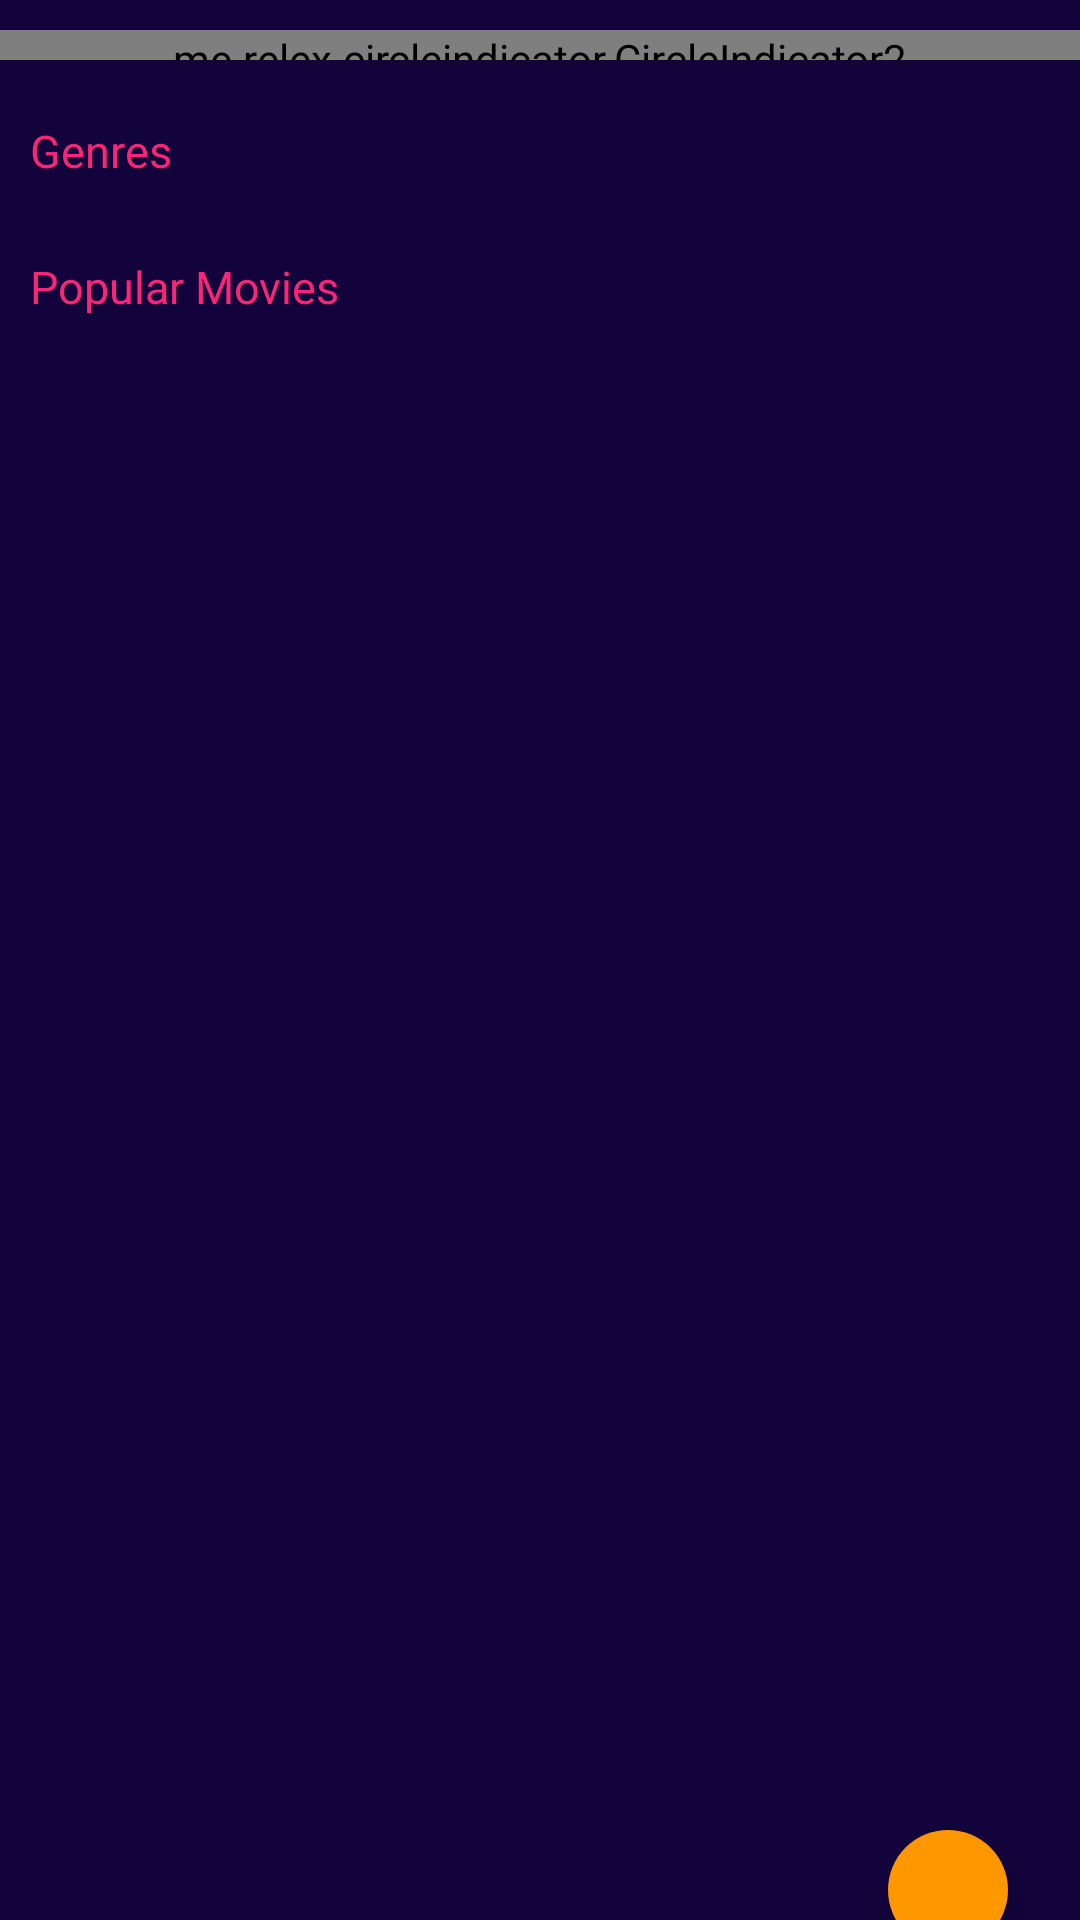

Android layout source for this screen:
<!-- AndroidManifest.xml: application theme Theme.ThemoviedbAPIMVP -->
<!-- res/layout/fragment_home.xml -->
<?xml version="1.0" encoding="utf-8"?>
<androidx.constraintlayout.widget.ConstraintLayout xmlns:android="http://schemas.android.com/apk/res/android"
    xmlns:app="http://schemas.android.com/apk/res-auto"
    xmlns:tools="http://schemas.android.com/tools"
    android:layout_width="match_parent"
    android:layout_height="match_parent"
    tools:context=".ui.home.HomeFragment">

    
    <androidx.core.widget.NestedScrollView
        android:id="@+id/moviesScrollLay"
        android:layout_width="match_parent"
        android:layout_height="match_parent">
        
        <androidx.constraintlayout.widget.ConstraintLayout
            android:layout_width="match_parent"
            android:layout_height="match_parent">
            
            <androidx.constraintlayout.widget.ConstraintLayout
                android:id="@+id/topMoviesLay"
                android:layout_width="match_parent"
                android:layout_height="wrap_content"
                app:layout_constraintTop_toTopOf="parent">
                
                <androidx.recyclerview.widget.RecyclerView
                    android:id="@+id/topMoviesRecycler"
                    android:layout_width="match_parent"
                    android:layout_height="wrap_content"
                    app:layout_constraintTop_toTopOf="parent" />
                
                <me.relex.circleindicator.CircleIndicator2
                    android:id="@+id/topMoviesIndicator"
                    android:layout_width="match_parent"
                    android:layout_height="10dp"
                    android:layout_marginTop="10dp"
                    app:layout_constraintTop_toBottomOf="@id/topMoviesRecycler" />

            </androidx.constraintlayout.widget.ConstraintLayout>
            
            <androidx.constraintlayout.widget.ConstraintLayout
                android:id="@+id/genresLay"
                android:layout_width="match_parent"
                android:layout_height="wrap_content"
                android:layout_marginTop="10dp"
                app:layout_constraintTop_toBottomOf="@id/topMoviesLay">
                
                <TextView
                    android:id="@+id/genresTitle"
                    android:layout_width="wrap_content"
                    android:layout_height="wrap_content"
                    android:layout_margin="10dp"
                    android:text="@string/genres"
                    android:textColor="@color/crayola"
                    android:textSize="15sp"
                    app:layout_constraintStart_toStartOf="parent"
                    app:layout_constraintTop_toTopOf="parent" />
                
                <androidx.recyclerview.widget.RecyclerView
                    android:id="@+id/genresRecycler"
                    android:layout_width="match_parent"
                    android:layout_height="wrap_content"
                    android:layout_marginTop="5dp"
                    android:clipToPadding="false"
                    android:paddingHorizontal="10dp"
                    app:layout_constraintTop_toBottomOf="@id/genresTitle" />

            </androidx.constraintlayout.widget.ConstraintLayout>
            
            <androidx.constraintlayout.widget.ConstraintLayout
                android:id="@+id/lastMoviesLay"
                android:layout_width="match_parent"
                android:layout_height="wrap_content"
                android:layout_marginTop="10dp"
                app:layout_constraintTop_toBottomOf="@id/genresLay">
                
                <TextView
                    android:id="@+id/lastMoviesTitle"
                    android:layout_width="wrap_content"
                    android:layout_height="wrap_content"
                    android:layout_margin="10dp"
                    android:text="@string/lastMovies"
                    android:textColor="@color/crayola"
                    android:textSize="15sp"
                    app:layout_constraintStart_toStartOf="parent"
                    app:layout_constraintTop_toTopOf="parent" />
                
                <androidx.recyclerview.widget.RecyclerView
                    android:id="@+id/lastMoviesRecycler"
                    android:layout_width="match_parent"
                    android:layout_height="match_parent"
                    android:layout_marginTop="5dp"
                    app:layout_constraintBottom_toBottomOf="parent"
                    app:layout_constraintTop_toBottomOf="@id/lastMoviesTitle" />

            </androidx.constraintlayout.widget.ConstraintLayout>

        </androidx.constraintlayout.widget.ConstraintLayout>
    </androidx.core.widget.NestedScrollView>

    <ProgressBar
        android:id="@+id/moviesLoading"
        android:layout_width="20dp"
        android:layout_height="20dp"
        android:visibility="gone"
        app:layout_constraintBottom_toBottomOf="parent"
        app:layout_constraintEnd_toEndOf="parent"
        app:layout_constraintStart_toStartOf="parent"
        app:layout_constraintTop_toTopOf="parent" />

    <androidx.cardview.widget.CardView
        android:id="@+id/menuZalo"
        android:layout_width="wrap_content"
        android:layout_height="wrap_content"
        android:layout_alignStart="@+id/menuFacebook"
        android:layout_alignLeft="@+id/menuFacebook"
        android:layout_alignParentEnd="true"
        android:layout_alignParentRight="true"
        android:layout_alignParentBottom="true"
        android:visibility="gone"
        app:cardCornerRadius="30dp"
        app:cardElevation="1dp"
        app:layout_constraintBottom_toBottomOf="@+id/fab"
        app:layout_constraintEnd_toEndOf="@+id/menuFacebook"
        tools:visibility="visible">

        <LinearLayout
            android:layout_width="275dp"
            android:layout_height="wrap_content"
            android:layout_alignParentBottom="true"
            android:gravity="center_vertical|end"
            android:orientation="horizontal"
            android:paddingLeft="20dp"
            android:paddingTop="10dp"
            android:paddingRight="15dp"
            android:paddingBottom="10dp">

            <TextView
                style="@style/TextBlue"
                android:layout_width="wrap_content"
                android:layout_height="wrap_content"
                android:layout_gravity="right|end"
                android:layout_marginRight="10dp"
                android:gravity="right|end"
                android:text="@string/support_zalo"
                android:textAllCaps="false" />

            <ImageView
                android:layout_width="20dp"
                android:layout_height="20dp"
                app:srcCompat="@drawable/zalo" />

        </LinearLayout>
    </androidx.cardview.widget.CardView>

    <androidx.cardview.widget.CardView
        android:id="@+id/menuFacebook"
        android:layout_width="wrap_content"
        android:layout_height="wrap_content"
        android:layout_alignParentEnd="true"
        android:layout_alignParentRight="true"
        android:layout_alignParentBottom="true"
        android:visibility="gone"
        app:cardCornerRadius="30dp"
        app:cardElevation="1dp"
        app:layout_constraintBottom_toBottomOf="@+id/fab"
        app:layout_constraintEnd_toEndOf="@+id/fab"
        tools:visibility="visible">

        <LinearLayout
            android:layout_width="275dp"
            android:layout_height="wrap_content"
            android:layout_alignParentBottom="true"
            android:gravity="center_vertical"
            android:orientation="horizontal"
            android:paddingLeft="20dp"
            android:paddingTop="10dp"
            android:paddingRight="15dp"
            android:paddingBottom="10dp">

            <TextView
                style="@style/TextBlue"
                android:layout_width="wrap_content"
                android:layout_height="wrap_content"
                android:layout_gravity="right|end"
                android:layout_marginRight="10dp"
                android:gravity="right|end"
                android:text="@string/support_facebook"
                android:textAllCaps="false" />

            <ImageView
                android:layout_width="20dp"
                android:layout_height="20dp"
                app:srcCompat="@drawable/messenger" />

        </LinearLayout>
    </androidx.cardview.widget.CardView>

    <com.google.android.material.floatingactionbutton.FloatingActionButton
        android:id="@+id/fab"
        android:layout_width="wrap_content"
        android:layout_height="wrap_content"
        android:layout_alignParentEnd="true"
        android:layout_alignParentBottom="true"
        android:layout_marginTop="620dp"
        android:layout_marginEnd="20dp"
        android:backgroundTint="@color/main_tabs"
        app:backgroundTint="@color/color_tin"
        app:borderWidth="0dp"
        app:fabCustomSize="40dp"
        app:layout_constraintBottom_toBottomOf="parent"
        app:layout_constraintEnd_toEndOf="parent"
        app:layout_constraintTop_toTopOf="parent"
        app:shapeAppearanceOverlay="@style/RoundedShapeAppearance"
        app:srcCompat="@drawable/ic_support_chat" />

    <View
        android:id="@+id/overlay"
        android:layout_width="match_parent"
        android:layout_height="match_parent"
        android:background="@android:color/transparent"
        android:visibility="gone" />

</androidx.constraintlayout.widget.ConstraintLayout>
<!-- resources referenced by this layout -->
<resources>
  <color name="color_tin">#212121</color>
  <color name="crayola">#FB2576</color>
  <color name="main_tabs">#FF9800</color>
  <!-- drawable zalo: png bitmap (drawable, 2326 bytes) -->
  <string name="genres">Genres</string>
  <string name="lastMovies">Popular Movies</string>
  <string name="support_facebook">Contact via facebook messenger</string>
  <string name="support_zalo">Contact via zalo messenger</string>
  <style name="RoundedShapeAppearance" parent="">
          <item name="cornerFamily">rounded</item>
          <item name="cornerSize">50%</item>
      </style>
  <style name="TextBlue">
          <item name="android:textColor">#3F51B5</item>
          <item name="android:textSize">14sp</item>
          <item name="android:textStyle">bold</item>
      </style>
  <style name="Theme.ThemoviedbAPIMVP" parent="Theme.MaterialComponents.DayNight.NoActionBar">
          
          <item name="colorPrimary">@color/purple_500</item>
          <item name="colorPrimaryVariant">@color/chineseBlack</item>
          <item name="colorOnPrimary">@color/white</item>
          
          <item name="colorSecondary">@color/teal_200</item>
          <item name="colorSecondaryVariant">@color/teal_700</item>
          <item name="colorOnSecondary">@color/black</item>
          
          <item name="android:statusBarColor">?attr/colorPrimaryVariant</item>
          
          <item name="android:windowBackground">@color/chineseBlack</item>
          
          <item name="android:navigationBarColor" tools:targetApi="l">?attr/colorPrimaryVariant</item>
  
      </style>
  <color name="purple_500">#FF6200EE</color>
  <color name="chineseBlack">#12033C</color>
  <color name="white">#FFFFFFFF</color>
  <color name="teal_200">#FF03DAC5</color>
  <color name="teal_700">#FF018786</color>
  <color name="black">#FF000000</color>
</resources>
